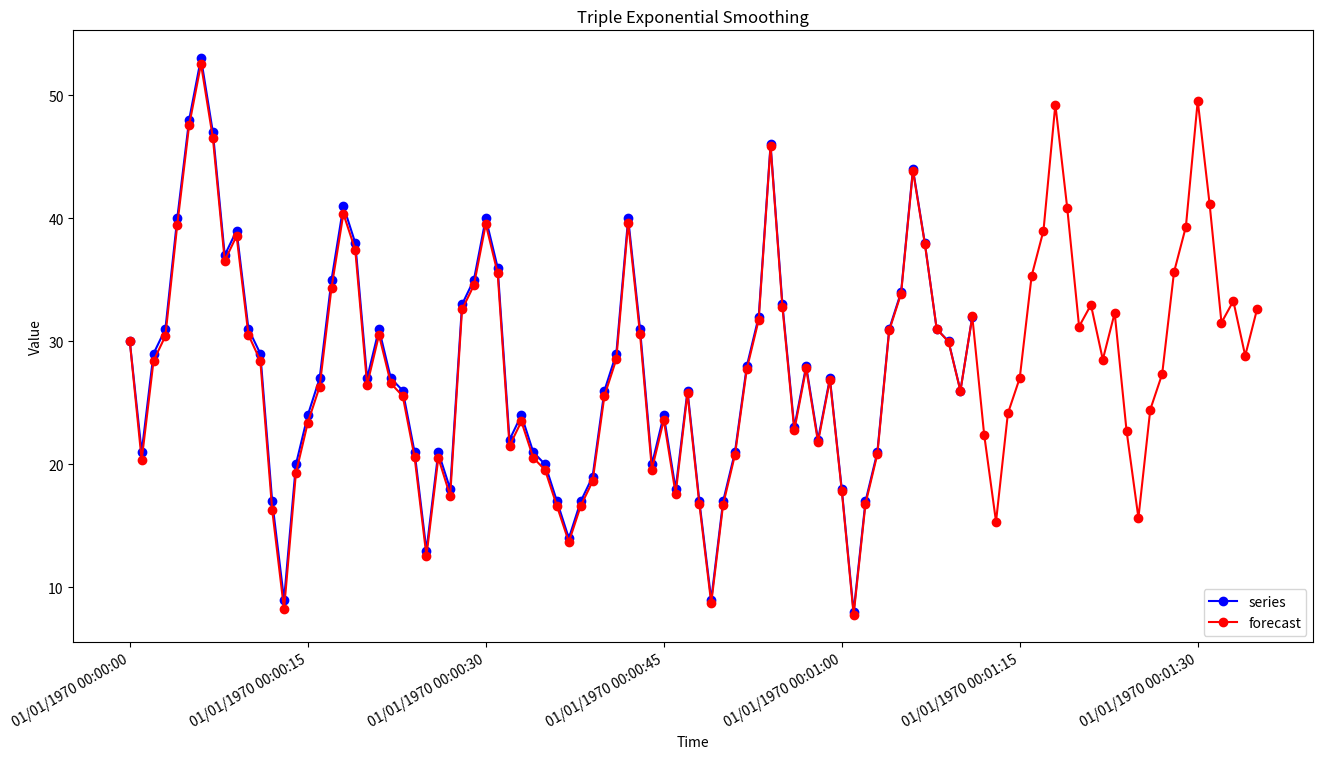

The matplotlib source for this figure:
def initial_trend(series, slen):
    sum = 0.0
    for i in range(slen):
        sum += float(series[i+slen] - series[i]) / slen
    return sum / slen

def initial_seasonal_components(series, slen):
    seasonals = {}
    season_averages = []
    n_seasons = int(len(series)/slen)
    # compute season averages
    for j in range(n_seasons):
        season_averages.append(sum(series[slen*j:slen*j+slen])/float(slen))
    # compute initial values
    for i in range(slen):
        sum_of_vals_over_avg = 0.0
        for j in range(n_seasons):
            sum_of_vals_over_avg += series[slen*j+i]-season_averages[j]
        seasonals[i] = sum_of_vals_over_avg/n_seasons
    return seasonals

def triple_exponential_smoothing(series, slen, alpha, beta, gamma, n_preds):
    result = []
    seasonals = initial_seasonal_components(series, slen)
    for i in range(len(series)+n_preds):
        if i == 0: # initial values
            smooth = series[0]
            trend = initial_trend(series, slen)
            result.append(series[0])
            continue
        if i >= len(series): # we are forecasting
            m = i - len(series) + 1
            result.append((smooth + m*trend) + seasonals[i%slen])
        else:
            val = series[i]
            last_smooth, smooth = smooth, alpha*(val-seasonals[i%slen]) + (1-alpha)*(smooth+trend)
            trend = beta * (smooth-last_smooth) + (1-beta)*trend
            seasonals[i%slen] = gamma*(val-smooth) + (1-gamma)*seasonals[i%slen]
            result.append(smooth+trend+seasonals[i%slen])
    return result

if __name__ == "__main__":
    import matplotlib.pyplot as plt
    from datetime import datetime
    import matplotlib.dates as mdates

    series = [30,21,29,31,40,48,53,47,37,39,31,29,17,9,20,24,27,35,41,38,
          27,31,27,26,21,13,21,18,33,35,40,36,22,24,21,20,17,14,17,19,
          26,29,40,31,20,24,18,26,17,9,17,21,28,32,46,33,23,28,22,27,
          18,8,17,21,31,34,44,38,31,30,26,32]
    res = triple_exponential_smoothing(series, 12, 0.716, 0.029, 0.993, 24)
    xaxis = range(len(series))
    print(xaxis, series)
    xaxis2 = range(len(series)+24)

    date_time=[datetime.fromtimestamp(s) for s in xaxis]
    date_time2=[datetime.fromtimestamp(s) for s in xaxis2]


    plt.figure(figsize=(16,9))
    plt.gca().xaxis.set_major_formatter(mdates.DateFormatter('%d/%m/%Y %H:%M:%S'))
    plt.gca().xaxis.set_major_locator(mdates.AutoDateLocator())
    
    plt.plot(date_time, series, label="series", marker="o", color="blue")
    plt.plot(date_time2, res, label="forecast", marker="o", color="red")
    plt.gcf().autofmt_xdate()

    plt.title("Triple Exponential Smoothing")
    plt.legend(loc="lower right")
    plt.xlabel("Time")
    plt.ylabel("Value")

    plt.show()
